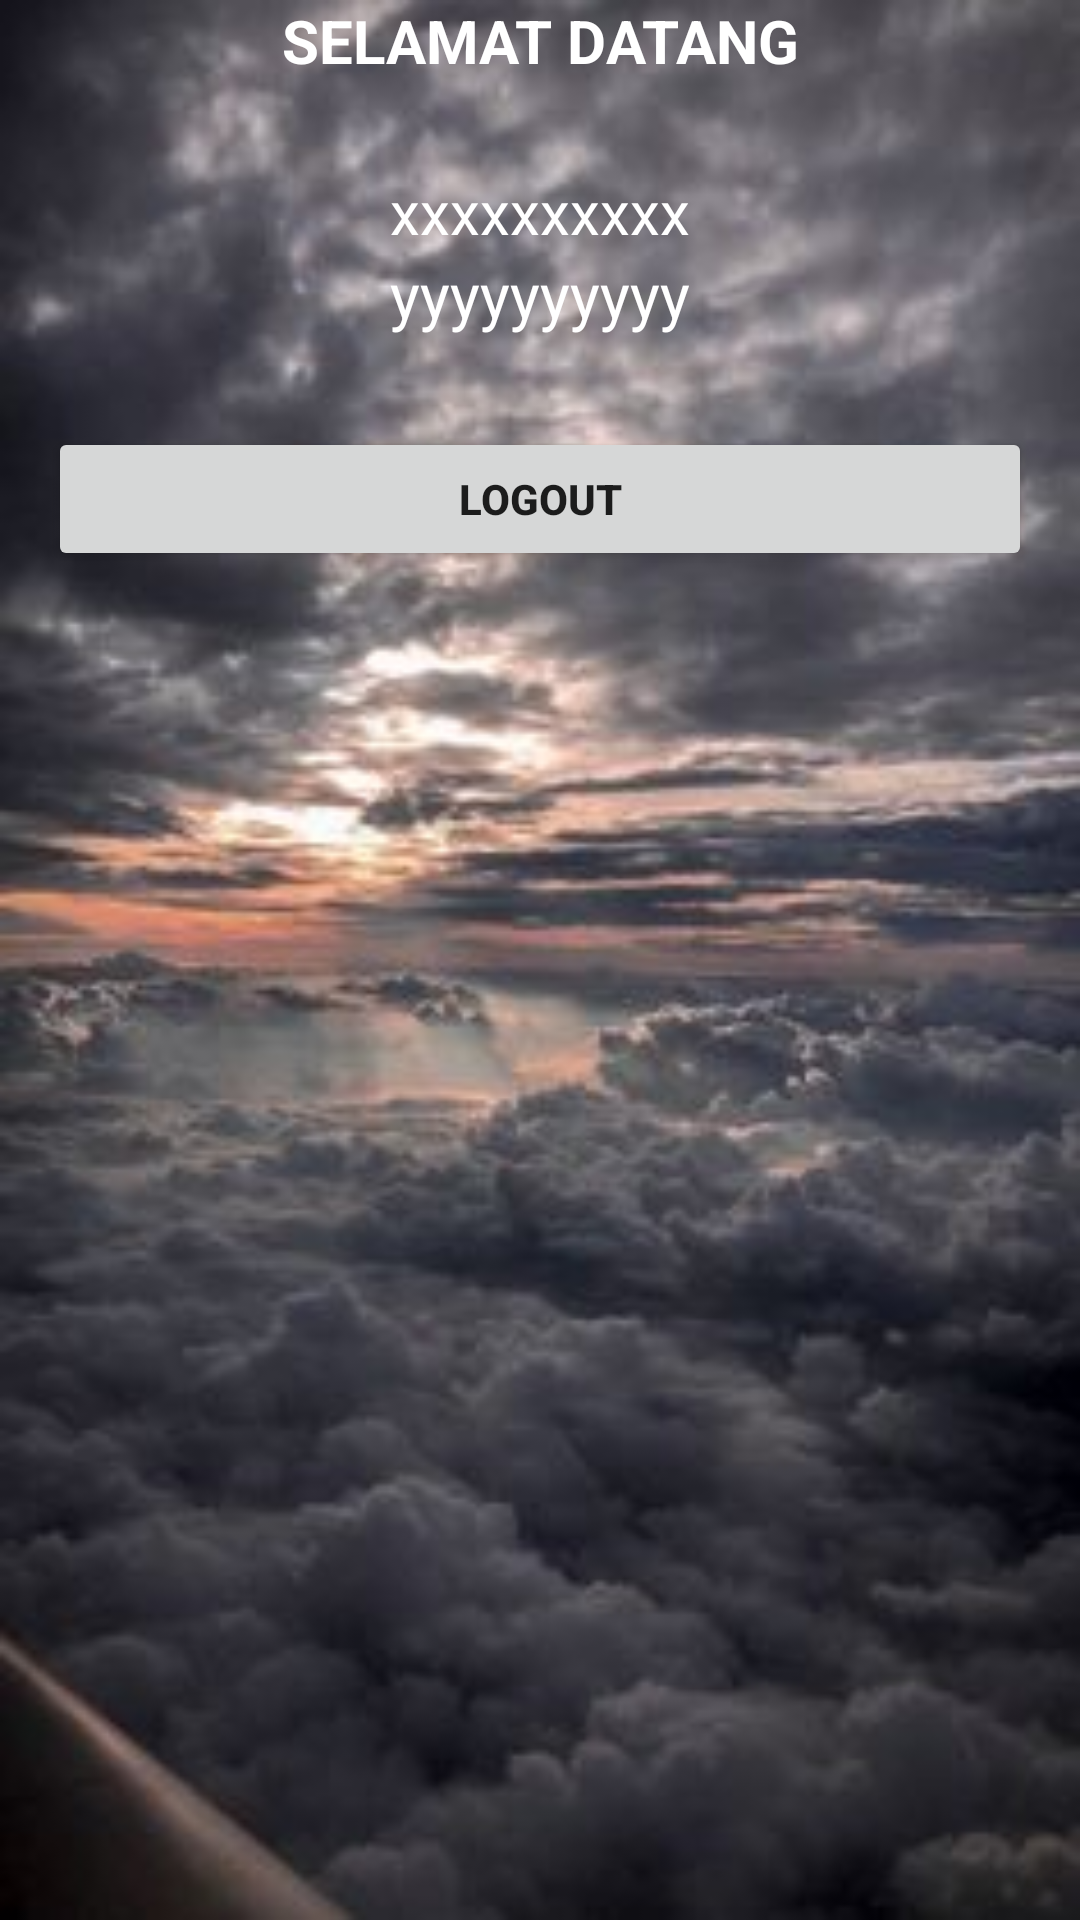

Reconstruct the res/layout file that produces this screen, plus the resources it refers to.
<!-- AndroidManifest.xml: application theme Theme.Cobalogin -->
<!-- res/layout/activity_main.xml -->
<?xml version="1.0" encoding="utf-8"?>
<LinearLayout xmlns:android="http://schemas.android.com/apk/res/android"
    xmlns:app="http://schemas.android.com/apk/res-auto"
    xmlns:tools="http://schemas.android.com/tools"
    android:layout_width="match_parent"
    android:layout_height="match_parent"
    android:orientation="vertical"
    android:layout_margin="16dp"
    android:background="@drawable/wpmain"
    tools:context=".MainActivity">

    <TextView
        android:layout_width="match_parent"
        android:layout_height="wrap_content"
        android:text="SELAMAT DATANG"
        android:gravity="center_horizontal"
        android:textSize="20sp"
        android:textColor="@color/white"
        android:textStyle="bold"
        android:layout_marginBottom="30dp"
        />
    <TextView
        android:id="@+id/tv_sesi"
        android:layout_width="match_parent"
        android:layout_height="wrap_content"
        android:textColor="@color/white"
        android:text="xxxxxxxxxx"
        android:gravity="center_horizontal"
        android:textSize="20sp"
        />
    <TextView
        android:id="@+id/tv_name"
        android:layout_width="match_parent"
        android:layout_height="wrap_content"
        android:textColor="@color/white"
        android:text="yyyyyyyyyy"
        android:gravity="center_horizontal"
        android:textSize="21sp"/>
    <Button
        android:id="@+id/btn_logout"
        android:layout_width="match_parent"
        android:layout_height="wrap_content"
        android:text="LOGOUT"
        android:textStyle="bold"
        android:layout_marginHorizontal="16dp"
        android:layout_marginTop="30dp"
        android:onClick="prosesLogout"
        />

</LinearLayout>
<!-- resources referenced by this layout -->
<resources>
  <!-- drawable wpmain: jpg bitmap (drawable, 16333 bytes) -->
  <style name="Theme.Cobalogin" parent="Theme.MaterialComponents.DayNight.DarkActionBar">
          
          <item name="colorPrimary">@color/purple_500</item>
          <item name="colorPrimaryVariant">@color/purple_700</item>
          <item name="colorOnPrimary">@color/white</item>
          
          <item name="colorSecondary">@color/teal_200</item>
          <item name="colorSecondaryVariant">@color/teal_700</item>
          <item name="colorOnSecondary">@color/black</item>
          
          <item name="android:statusBarColor">?attr/colorPrimaryVariant</item>
          
      </style>
  <!-- not gathered from this repository: default colours our renderer supplied (Android Studio template values) -->
  <color name="purple_500">#FF6200EE</color>
  <color name="purple_700">#FF3700B3</color>
  <color name="teal_200">#FF03DAC5</color>
  <color name="teal_700">#FF018786</color>
  <color name="black">#FF000000</color>
  <color name="white">#FFFFFFFF</color>
</resources>
